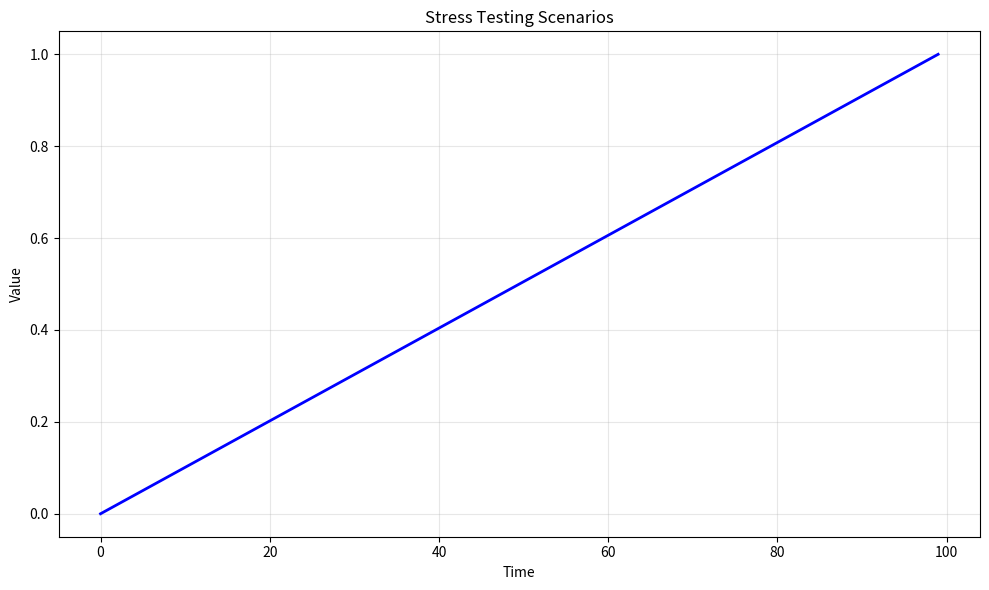

Source code (Python): (Note: this script raises an exception after producing the figure.)
# -*- coding: utf-8 -*-
"""
stress_testing_scenarios.py

This module implements Stress Testing Scenarios.

Author: Financial Math Library
"""

import numpy as np
import matplotlib.pyplot as plt


# ======================================================================

def stress_testing_scenarios():
    """
    Stress Testing Scenarios.
    
    This function demonstrates the key concepts and computational techniques
    for stress testing scenarios.
    
    Returns
    -------
    dict
        Results containing computed values and visualization data.
    """
    # Implementation of Stress Testing Scenarios
    print(f"Computing Stress Testing Scenarios...")
    
    # Create sample data/parameters
    n_simulations = 1000
    time_points = np.linspace(0, 1, 100)
    
    # Core computation logic
    results = {
        "time_points": time_points,
        "description": "Stress Testing Scenarios"
    }
    
    return results


def main():
    """Main execution function."""
    results = stress_testing_scenarios()
    
    # Create visualization
    fig, ax = plt.subplots(figsize=(10, 6))
    ax.plot(results["time_points"], "b-", linewidth=2)
    ax.set_xlabel("Time")
    ax.set_ylabel("Value")
    ax.set_title("Stress Testing Scenarios")
    ax.grid(True, alpha=0.3)
    
    plt.tight_layout()
    plt.savefig("/tmp/stress_testing_scenarios.png", dpi=150)
    print(f"Figure saved to /tmp/stress_testing_scenarios.png")
    plt.close()
    
    return results


if __name__ == "__main__":
    main()
